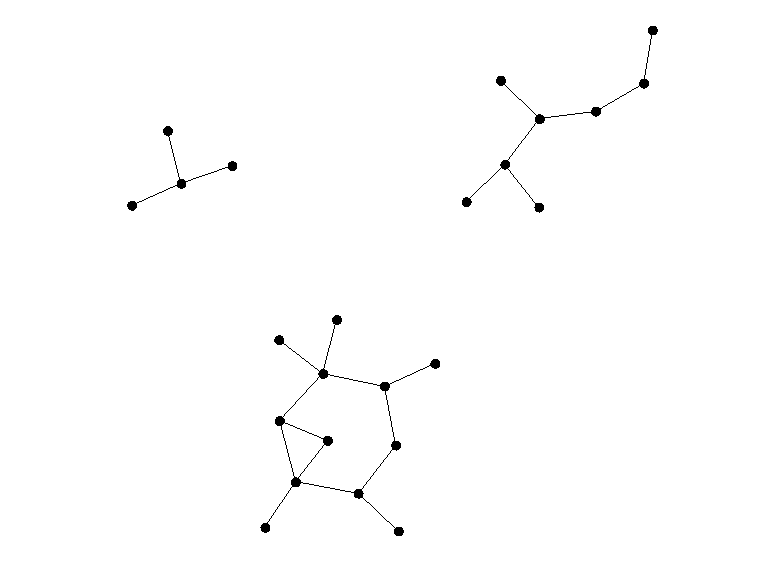

Source data for this figure (header and first rows):
AF741158; BVE; LBG; 10; 37; 39
AF283859; PGX; VHY; 11; 55; 23
AF721213; UIP; BAE; 11; 10; 92
AF426991; CMF; PUF; 12; 17; 44
AF176692; LPY; DOL; 11; 11; 48
AF128466; VHY; DOL; 12; 5; 36
AF929992; VAF; RNS; 10; 24; 67
AF135921; RDZ; CDG; 10; 36; 34
AF892612; TLS; POX; 11; 25; 41
AF834350; BOU; BVE; 11; 33; 21
AF561421; LBG; LVA; 11; 31; 24
AF550941; LSO; TNF; 10; 54; 29
AF352747; SNR; EPL; 8; 24; 53
AF787483; TLS; BIA; 9; 5; 69
AF3839; AUR; URO; 8; 36; 34
AF301372; NCY; LME; 8; 20; 41
AF877769; BES; XCR; 7; 54; 56
AF550483; ZAO; DNR; 7; 42; 38
AF517257; MCU; MRS; 8; 37; 26
AF374511; VNE; CFE; 7; 55; 50
AF676040; MPL; DIJ; 9; 11; 25
AF220945; CER; BZR; 8; 12; 73
AF889603; CEQ; PGX; 8; 50; 44
AF999307; LIG; FNI; 8; 21; 26
